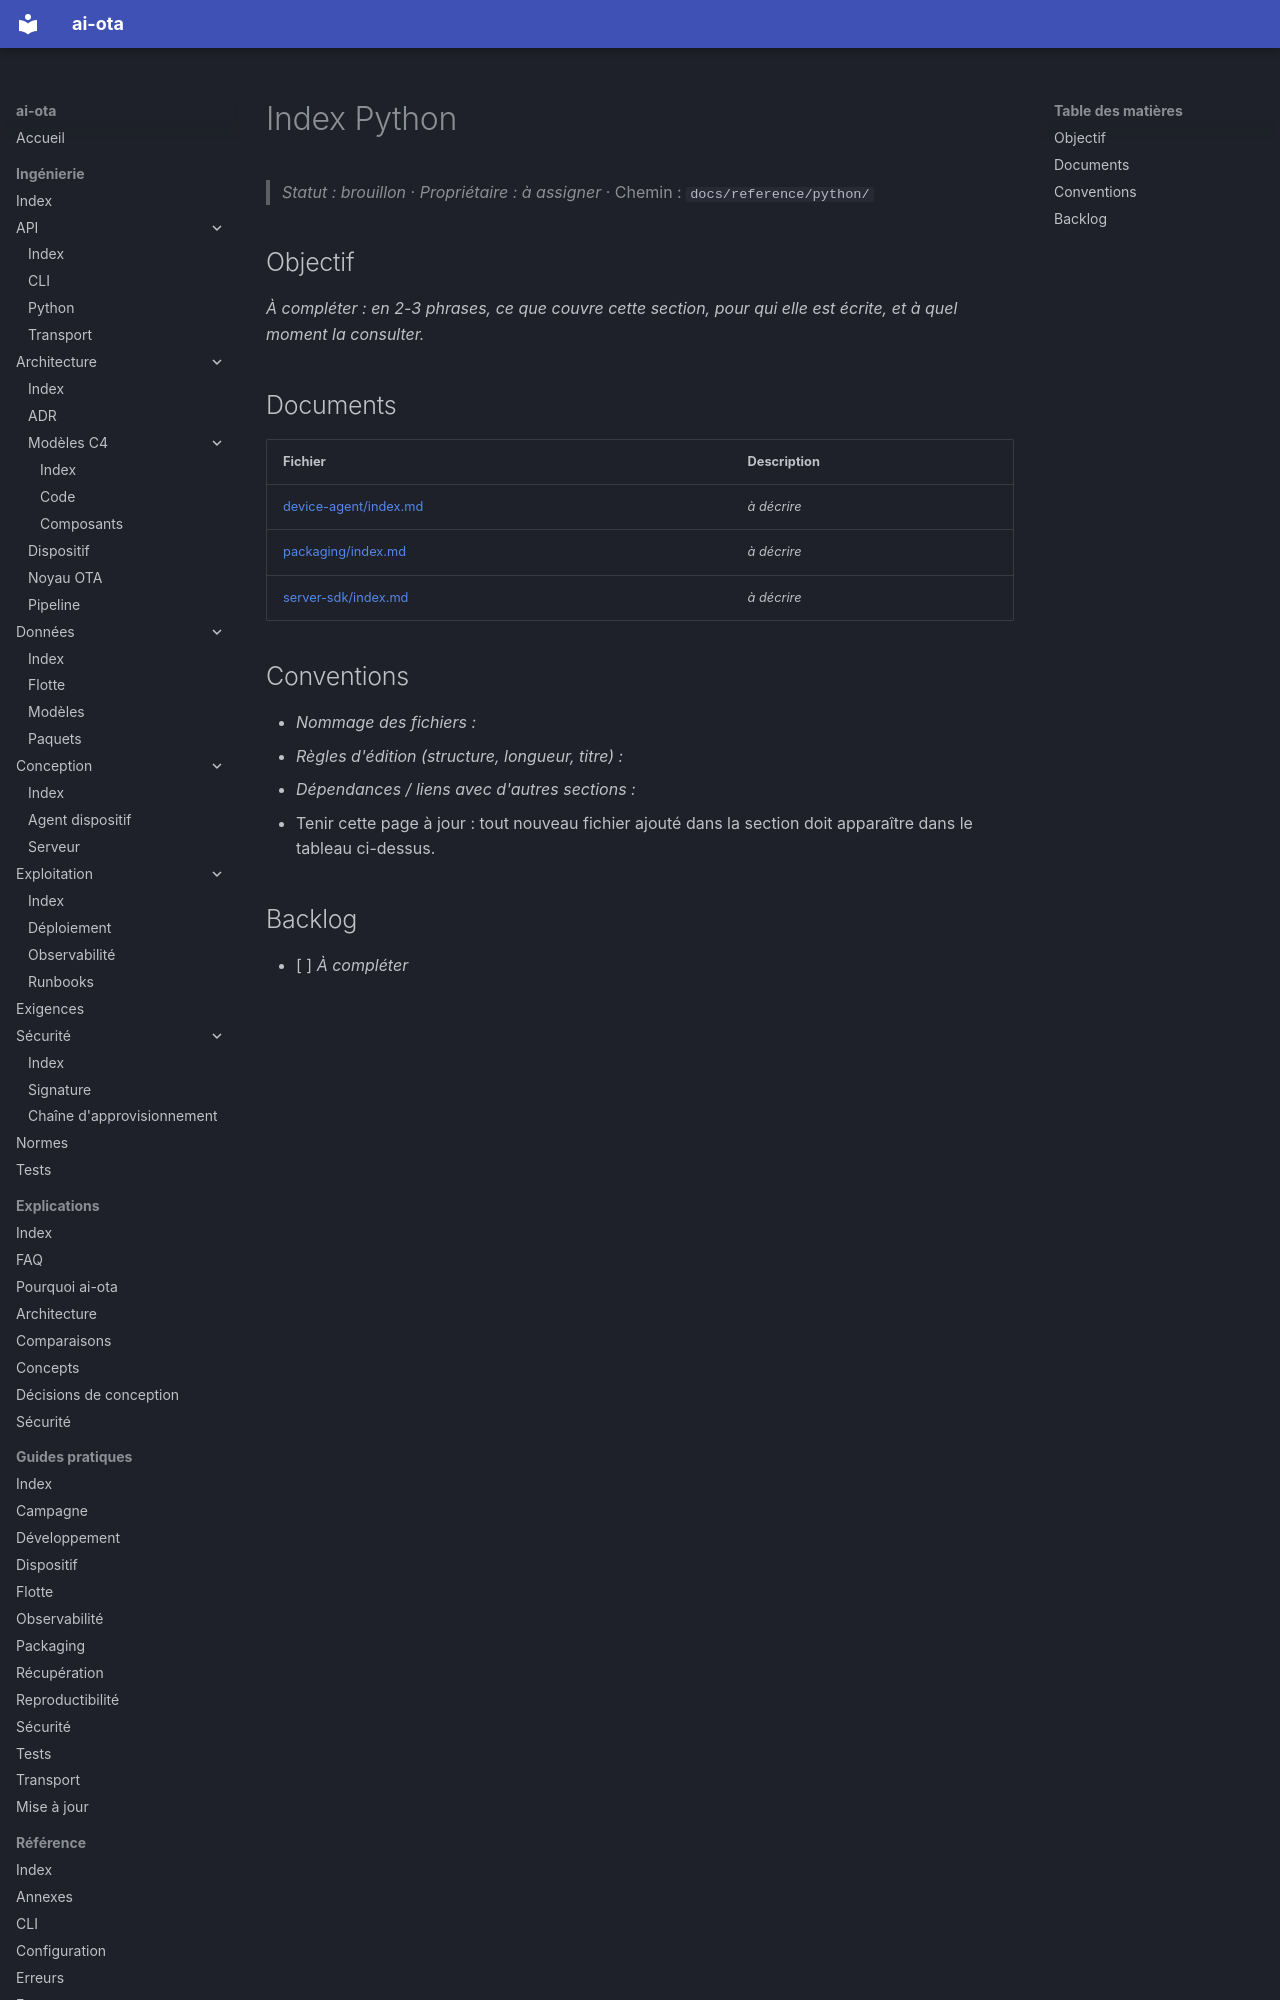

repository: codesphere-dev/ai-ota · page: reference/python/index.html · generator: mkdocs

# Index Python
> _Statut : brouillon_ · _Propriétaire : à assigner_ · Chemin : `docs/reference/python/`

## Objectif

_À compléter : en 2-3 phrases, ce que couvre cette section, pour qui elle est écrite, et à quel moment la consulter._

## Documents

| Fichier | Description |
| --- | --- |
| [device-agent/index.md](device-agent/index.md) | _à décrire_ |
| [packaging/index.md](packaging/index.md) | _à décrire_ |
| [server-sdk/index.md](server-sdk/index.md) | _à décrire_ |
